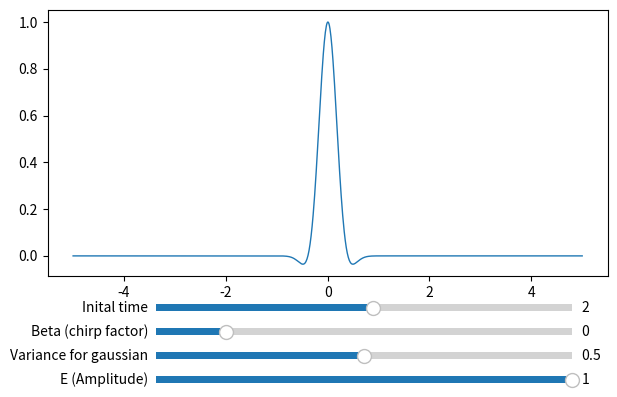

Python code for this plot:
import math
import cmath
import numpy as np
import matplotlib.pyplot as plt
from matplotlib.widgets import Slider
p=math.pi
axis_color='white'
sigma=5                              #variance for defining gaussian pulse
freq_ini=-5                          #initial frequency
freq_final=5                         #final frequency
freq_range=freq_final-freq_ini       #frequency range
factor=100                           #number of points per unit frequency range

def efield_freq(E,sigma,beta,t_0):
    y=[]
    freq_intensity=[]
    for i in range(freq_range*factor):
        add=E*np.exp(-0.5*(2*p*sigma*(freq_ini+i/factor))**2)*cmath.exp(complex(0,beta*(freq_ini+i/factor)**2+(freq_ini+i/factor)*t_0))
        y.append(add)
        freq_intensity.append(add**2)
    E_t=np.fft.fft(y)                     #electric field in time domain
    intensity=E_t**2
    return freq_intensity                 #can be changed to E_t or intensity if required

freq=np.linspace(freq_ini,freq_final,freq_range*factor)
time=np.fft.fftfreq(len(freq))

fig = plt.figure()
ax=fig.add_subplot(111)
fig.subplots_adjust(top=0.935,bottom=0.38,left=0.08,right=0.955)

E_0=1
sigma_0=0.5
beta_0=0
t_0_0=2

[line]=ax.plot(freq,efield_freq(E_0,sigma_0,beta_0,t_0_0),linewidth=1)

E_slider_ax  = fig.add_axes([0.25, 0.15, 0.65, 0.03], facecolor=axis_color)
E_slider=Slider(E_slider_ax,'E (Amplitude)',0,1,valinit=E_0)

sigma_slider_ax=fig.add_axes([0.25, 0.20, 0.65, 0.03], facecolor=axis_color)
sigma_slider=Slider(sigma_slider_ax,'Variance for gaussian',0,1,valinit=sigma_0)

beta_slider_ax=fig.add_axes([0.25, 0.25, 0.65, 0.03], facecolor=axis_color)
beta_slider=Slider(beta_slider_ax,'Beta (chirp factor)',-10,50,valinit=beta_0)

t_0_slider_ax=fig.add_axes([0.25, 0.30, 0.65, 0.03], facecolor=axis_color)
t_0_slider=Slider(t_0_slider_ax,'Inital time',-50,50,valinit=t_0_0)

def slider_on_changed(val):
    line.set_ydata(efield_freq(E_slider.val,sigma_slider.val,beta_slider.val,t_0_slider.val))
    fig.canvas.draw_idle()

E_slider.on_changed(slider_on_changed)
sigma_slider.on_changed(slider_on_changed)
beta_slider.on_changed(slider_on_changed)
t_0_slider.on_changed(slider_on_changed)

#plt.ylim((-1,1))
plt.show()
